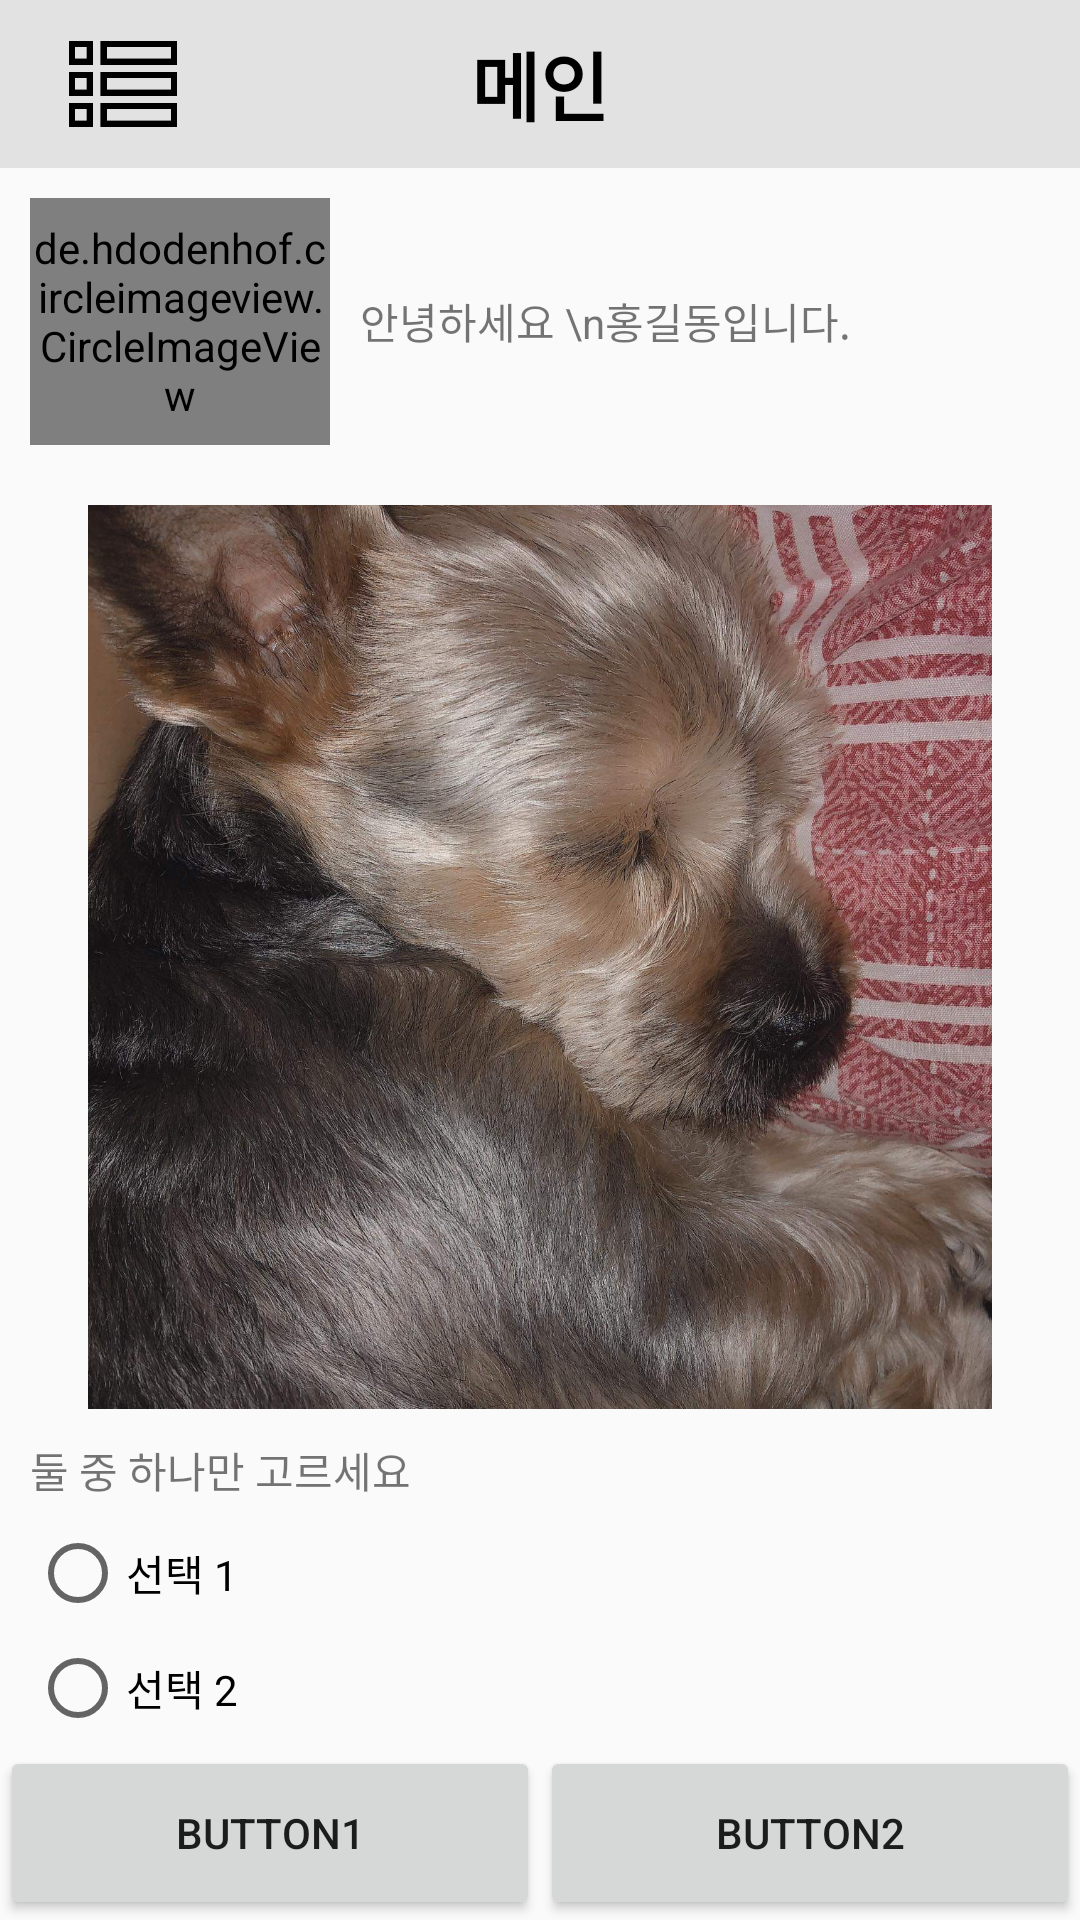

The Android layout XML behind this screen, and the referenced resources:
<!-- AndroidManifest.xml: application theme AppTheme -->
<!-- res/layout/activity_main_drawer_actvity.xml -->
<?xml version="1.0" encoding="utf-8"?>
<LinearLayout xmlns:android="http://schemas.android.com/apk/res/android"
    xmlns:tools="http://schemas.android.com/tools"
    android:layout_width="match_parent"
    android:layout_height="match_parent"
    xmlns:app="http://schemas.android.com/apk/res-auto"
    tools:context=".MainDrawerActivity"
    android:orientation="vertical">

    <androidx.appcompat.widget.Toolbar
        android:layout_width="match_parent"
        android:layout_height="?attr/actionBarSize"
        android:theme="@style/Theme.AppCompat.Light.NoActionBar"
        android:background="@color/colorLightGray"
        app:layout_scrollFlags="scroll|enterAlways">


        <ImageView
            android:id="@+id/main_listImage"
            android:layout_width="50dp"
            android:layout_height="match_parent"
            android:src="@drawable/list"
            android:foregroundGravity="left"
            android:layout_margin="10dp"
            />

        <TextView
            android:layout_width="wrap_content"
            android:layout_height="wrap_content"
            android:layout_gravity="center"
            android:text="메인"
            android:textColor="@color/colorBlack"
            android:textSize="25sp"
            android:textStyle="bold" />

    </androidx.appcompat.widget.Toolbar>

    <androidx.drawerlayout.widget.DrawerLayout
        android:id="@+id/main_drawer"
        android:layout_width="match_parent"
        android:layout_height="match_parent"
        >

        <LinearLayout
            android:layout_width="match_parent"
            android:layout_height="match_parent"
            android:orientation="vertical"
            >
            <LinearLayout
                android:layout_width="match_parent"
                android:layout_height="match_parent"
                android:orientation="horizontal"
                android:layout_weight="5.5">
                <de.hdodenhof.circleimageview.CircleImageView
                    android:id="@+id/main_profileImage"
                    android:layout_width="match_parent"
                    android:layout_height="match_parent"
                    android:layout_weight="2"
                    android:layout_margin="10sp"
                    android:src="@drawable/image"/>
                <TextView
                    android:layout_width="match_parent"
                    android:layout_height="match_parent"
                    android:layout_weight="1"
                    android:text="안녕하세요 \n홍길동입니다."
                    android:gravity="center_vertical"/>
            </LinearLayout>

            <ImageView
                android:layout_width="match_parent"
                android:layout_height="match_parent"
                android:id="@+id/main_mainImage"
                android:layout_margin="10sp"
                android:src="@drawable/image"
                android:layout_weight="3"
                />

            <LinearLayout
                android:layout_width="match_parent"
                android:layout_height="match_parent"
                android:layout_weight="5.5"
                android:layout_marginLeft="10dp"
                android:orientation="vertical">
                <TextView
                    android:layout_width="match_parent"
                    android:layout_height="match_parent"
                    android:text="둘 중 하나만 고르세요"
                    android:layout_weight="3"
                    />
                <RadioGroup
                    android:layout_width="match_parent"
                    android:layout_height="match_parent"
                    android:id="@+id/main_radioGroup"
                    android:orientation="vertical"
                    android:layout_weight="1">
                    <RadioButton
                        android:layout_width="match_parent"
                        android:layout_height="match_parent"
                        android:id="@+id/main_radioButton1"
                        android:text="선택 1"
                        android:layout_weight="1"/>
                    <RadioButton
                        android:layout_width="match_parent"
                        android:layout_height="match_parent"
                        android:id="@+id/main_radioButton2"
                        android:text="선택 2"
                        android:layout_weight="1"/>
                </RadioGroup>
            </LinearLayout>

            <LinearLayout
                android:layout_width="match_parent"
                android:layout_height="match_parent"
                android:layout_weight="6">
                <Button
                    android:layout_width="match_parent"
                    android:layout_height="match_parent"
                    android:id="@+id/main_button1"
                    android:layout_weight="1"
                    android:text="button1"
                    />
                <Button
                    android:layout_width="match_parent"
                    android:layout_height="match_parent"
                    android:id="@+id/main_button2"
                    android:layout_weight="1"
                    android:text="button2"
                    />
            </LinearLayout>
        </LinearLayout>

        <LinearLayout
            android:layout_width="match_parent"
            android:layout_height="match_parent"
            android:orientation="vertical"
            android:layout_gravity="left"
            android:background="@color/colorWhite">

            <TextView
                android:id="@+id/main_DrawerMemo"
                android:layout_width="match_parent"
                android:layout_height="50dp"
                android:text="메모"
                android:gravity="center"
                android:background="@drawable/border"
                />

            <TextView
                android:id="@+id/main_DrawerNoti"
                android:layout_width="match_parent"
                android:layout_height="50dp"
                android:text="공지사항"
                android:gravity="center"
                android:background="@drawable/border"
                />

            <TextView
                android:id="@+id/main_DrawerEvent"
                android:layout_width="match_parent"
                android:layout_height="50dp"
                android:text="이벤트"
                android:gravity="center"
                android:background="@drawable/border"
                />

            <TextView
                android:id="@+id/main_DrawerSetting"
                android:layout_width="match_parent"
                android:layout_height="50dp"
                android:text="설정"
                android:gravity="center"
                android:background="@drawable/border"
                />

        </LinearLayout>

    </androidx.drawerlayout.widget.DrawerLayout>

</LinearLayout>
<!-- resources referenced by this layout -->
<resources>
  <color name="colorBlack">#000000</color>
  <color name="colorLightGray">#E2E2E2</color>
  <color name="colorWhite">#FFFFFF</color>
  <!-- drawable border (drawable) -->
  <?xml version="1.0" encoding="utf-8"?>
  <layer-list xmlns:android="http://schemas.android.com/apk/res/android" >
  
      <item
          android:bottom="1dp"
          android:left="1dp"
          android:right="1dp"
          android:top="1dp">
          <shape android:shape="rectangle" >
              <stroke
                  android:width="2dp"
                  android:color="#dcdcdc" />
  
              <solid android:color="#FFF" />
          </shape>
      </item>
  
  </layer-list>
  <!-- drawable image: jpg bitmap (drawable, 844792 bytes) -->
  <!-- drawable list: png bitmap (drawable, 1875 bytes) -->
  <style name="AppTheme" parent="Theme.AppCompat.Light.NoActionBar">
          
          <item name="colorPrimary">@color/colorLightGray</item>
          <item name="colorPrimaryDark">@color/colorBlack</item>
          <item name="colorAccent">@color/colorAccent</item>
      </style>
  <color name="colorAccent">#D81B60</color>
</resources>
